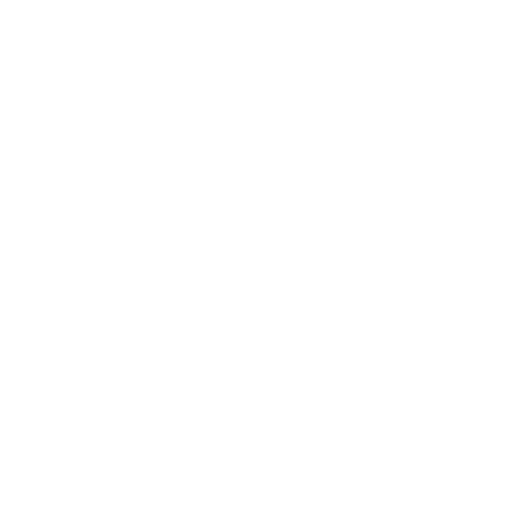
t = 0.00 s
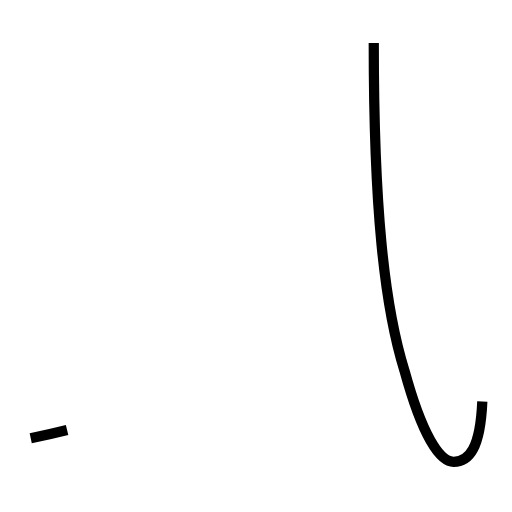
t = 1.61 s
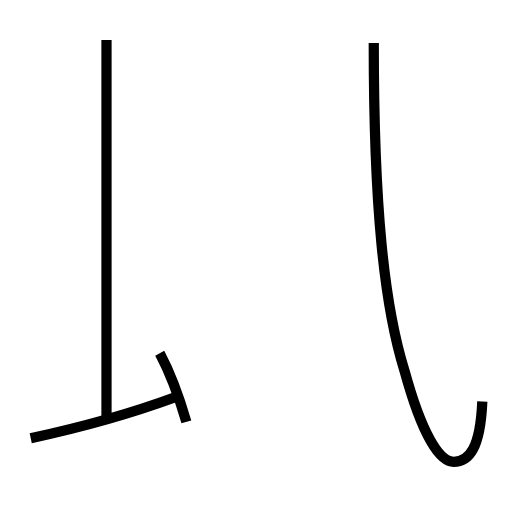
t = 3.26 s
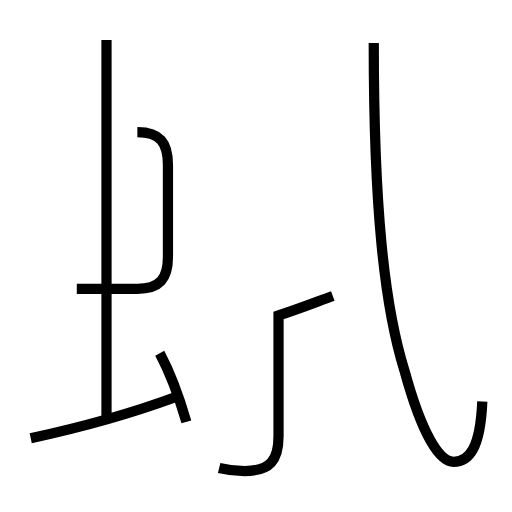
t = 4.77 s
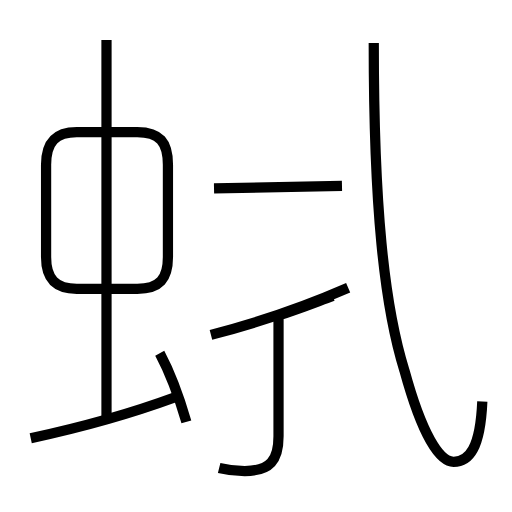
t = 6.32 s
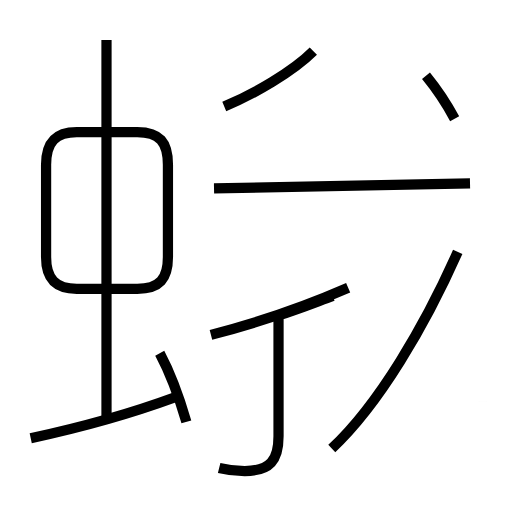
t = 7.85 s

The animated SVG that drew these frames (rendered in a browser with its animation timeline set to each time). Animation: 11 SMIL elements (animate=11); one cycle of 7.85 s.

<?xml version='1.0' encoding='utf-8'?>
<svg viewBox="0.0 -6.0 50.0 50.0" version="1.1" xmlns="http://www.w3.org/2000/svg"><rect x="-1000" y="-1000" width="2000" height="2000" stroke="white" fill="white" /><g style="fill:none;stroke:#000000;stroke-width:1"><path d="M 47.1 -4.8 C 46.9 -0.2 45.8 1.1 44.3 1.1 C 42.9 1.1 41.2 -1.6 39.5 -7.8 C 37.5 -14.2 36.5 -23.9 36.5 -39.8 " transform="translate(0.0 38.0)" stroke-dasharray="49.914693987811894" stroke-dashoffset="49.914693987811894"><animate attributeName="stroke-dashoffset" from="49.914693987811894" to="0" dur="1.4974408196343567s" begin="0s; anim_end.end" fill="freeze" id="anim0" /></path><path d="M 3.0 -1.2 C 7.2 -2.1 12.2 -3.4 17.1 -5.2 " transform="translate(0.0 38.0)" stroke-dasharray="14.668287141236442" stroke-dashoffset="14.668287141236442"><animate attributeName="stroke-dashoffset" from="14.668287141236442" to="0" dur="0.44004861423709324s" begin="anim0.end" fill="freeze" id="anim1" /></path><path d="M 18.2 -2.8 C 17.5 -5.2 16.4 -8.0 15.6 -9.5 " transform="translate(0.0 38.0)" stroke-dasharray="7.196611061960207" stroke-dashoffset="7.196611061960207"><animate attributeName="stroke-dashoffset" from="7.196611061960207" to="0" dur="0.2158983318588062s" begin="anim1.end" fill="freeze" id="anim2" /></path><path d="M 10.4 -3.2 L 10.4 -40.1 " transform="translate(0.0 38.0)" stroke-dasharray="36.9" stroke-dashoffset="36.9"><animate attributeName="stroke-dashoffset" from="36.9" to="0" dur="1.107s" begin="anim2.end" fill="freeze" id="anim3" /></path><path d="M 21.4 1.7 C 22.2 1.9 23.1 2.0 23.9 2.0 C 26.4 2.0 27.2 0.9 27.2 -1.4 L 27.2 -13.2 C 29.1 -13.8 30.6 -14.4 32.5 -15.1 " transform="translate(0.0 38.0)" stroke-dasharray="25.476078461522842" stroke-dashoffset="25.476078461522842"><animate attributeName="stroke-dashoffset" from="25.476078461522842" to="0" dur="0.7642823538456852s" begin="anim3.end" fill="freeze" id="anim4" /></path><path d="M 7.5 -15.8 L 13.4 -15.8 C 15.6 -15.8 16.4 -16.8 16.4 -18.9 L 16.4 -27.9 C 16.4 -30.1 15.6 -31.1 13.4 -31.1 L 7.5 -31.1 C 5.4 -31.1 4.5 -30.1 4.5 -27.9 L 4.5 -18.9 C 4.5 -16.8 5.4 -15.8 7.5 -15.8 Z " transform="translate(0.0 38.0)" stroke-dasharray="49.96498171144657" stroke-dashoffset="49.96498171144657"><animate attributeName="stroke-dashoffset" from="49.96498171144657" to="0" dur="1.498949451343397s" begin="anim4.end" fill="freeze" id="anim5" /></path><path d="M 20.6 -11.3 C 24.9 -12.4 30.1 -14.2 34.0 -15.9 " transform="translate(0.0 38.0)" stroke-dasharray="14.180885498774536" stroke-dashoffset="14.180885498774536"><animate attributeName="stroke-dashoffset" from="14.180885498774536" to="0" dur="0.42542656496323605s" begin="anim5.end" fill="freeze" id="anim6" /></path><path d="M 20.9 -25.6 L 45.9 -26.1 " transform="translate(0.0 38.0)" stroke-dasharray="25.004999500099974" stroke-dashoffset="25.004999500099974"><animate attributeName="stroke-dashoffset" from="25.004999500099974" to="0" dur="0.7501499850029992s" begin="anim6.end" fill="freeze" id="anim7" /></path><path d="M 32.4 -0.2 C 37.0 -4.5 41.5 -12.2 44.7 -19.4 " transform="translate(0.0 38.0)" stroke-dasharray="22.933578597933447" stroke-dashoffset="22.933578597933447"><animate attributeName="stroke-dashoffset" from="22.933578597933447" to="0" dur="0.6880073579380034s" begin="anim7.end" fill="freeze" id="anim8" /></path><path d="M 21.9 -33.6 C 24.8 -34.8 28.6 -37.0 30.6 -39.0 " transform="translate(0.0 38.0)" stroke-dasharray="10.292075947616532" stroke-dashoffset="10.292075947616532"><animate attributeName="stroke-dashoffset" from="10.292075947616532" to="0" dur="0.30876227842849596s" begin="anim8.end" fill="freeze" id="anim9" /></path><path d="M 44.4 -32.4 C 43.6 -33.9 42.5 -35.5 41.6 -36.6" transform="translate(0.0 38.0)" stroke-dasharray="5.054923692787923" stroke-dashoffset="5.054923692787923"><animate attributeName="stroke-dashoffset" from="5.054923692787923" to="0" dur="0.15164771078363767s" begin="anim9.end" fill="freeze" id="anim_end" /></path></g></svg>
